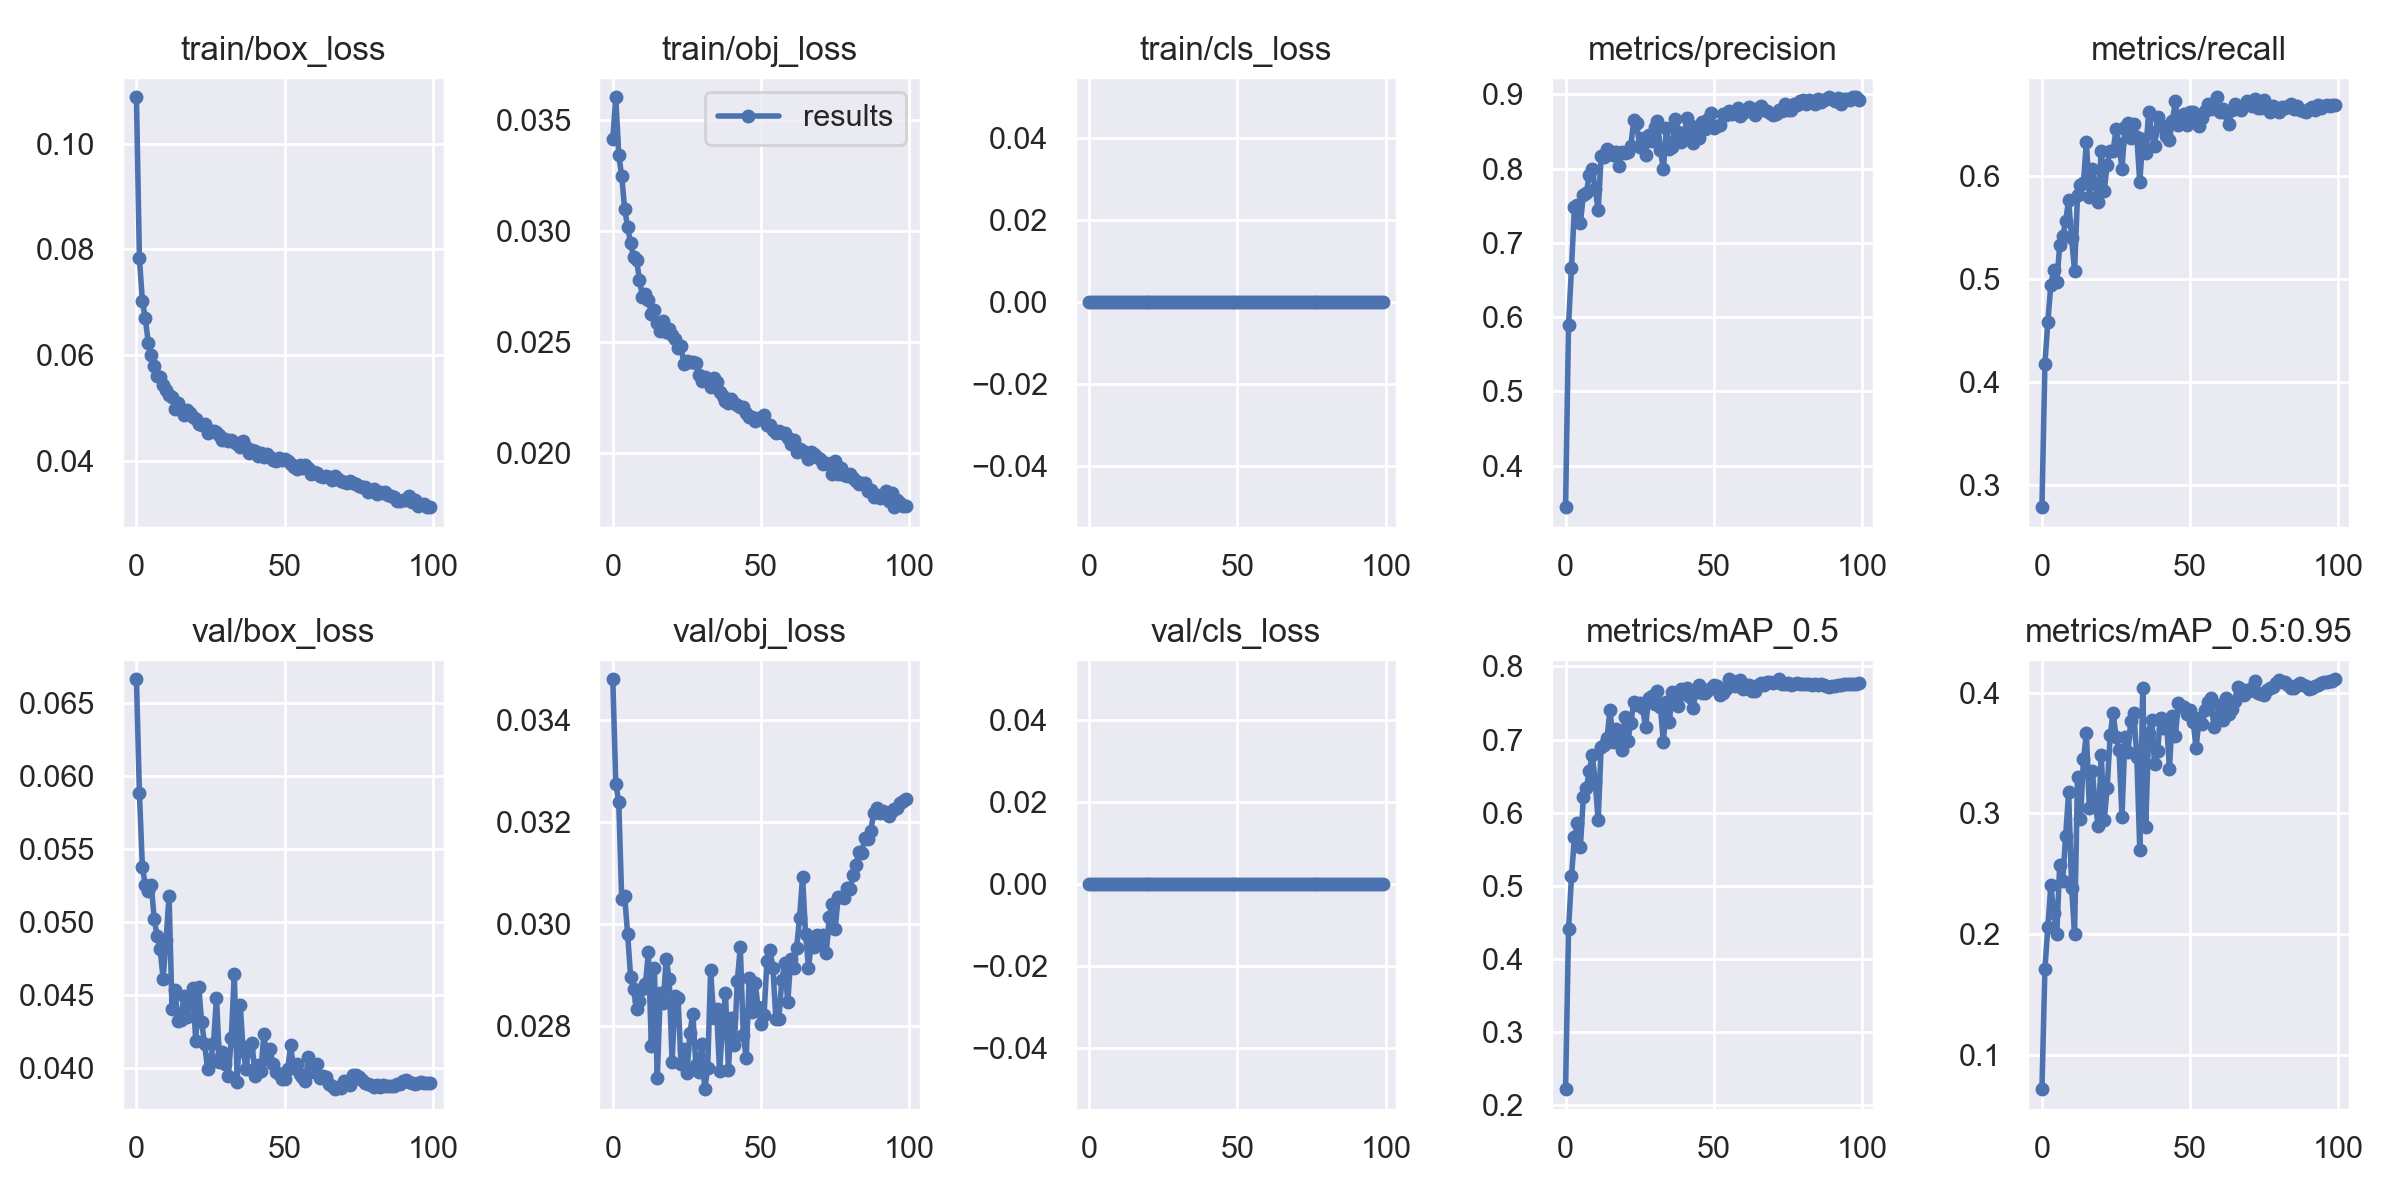

Values plotted in this chart, from the file beside it:
epoch, train/box_loss, train/obj_loss, train/cls_loss, metrics/precision, metrics/recall, metrics/mAP_0.5, metrics/mAP_0.5:0.95, val/box_loss, val/obj_loss, val/cls_loss, x/lr0, x/lr1, x/lr2
0, 0.1088, 0.03416, 0, 0.3441, 0.2788, 0.2222, 0.07173, 0.06665, 0.03481, 0, 0.07006, 0.003327, 0.003327
1, 0.07837, 0.03603, 0, 0.5894, 0.4179, 0.4404, 0.1715, 0.05887, 0.03275, 0, 0.04, 0.006594, 0.006594
2, 0.07026, 0.03345, 0, 0.6667, 0.4589, 0.513, 0.2061, 0.05381, 0.03241, 0, 0.009863, 0.009795, 0.009795
3, 0.06694, 0.03248, 0, 0.7484, 0.4947, 0.5669, 0.2404, 0.05255, 0.03049, 0, 0.009703, 0.009703, 0.009703
4, 0.06229, 0.03099, 0, 0.7507, 0.5091, 0.5853, 0.2178, 0.05214, 0.03055, 0, 0.009703, 0.009703, 0.009703
5, 0.0601, 0.03019, 0, 0.727, 0.4968, 0.5536, 0.2004, 0.05258, 0.0298, 0, 0.009604, 0.009604, 0.009604
6, 0.05795, 0.02946, 0, 0.765, 0.533, 0.6215, 0.2575, 0.05022, 0.02897, 0, 0.009505, 0.009505, 0.009505
7, 0.05613, 0.02884, 0, 0.7676, 0.5416, 0.6335, 0.2439, 0.04904, 0.02872, 0, 0.009406, 0.009406, 0.009406
8, 0.05578, 0.02871, 0, 0.791, 0.5561, 0.6566, 0.2814, 0.04816, 0.02833, 0, 0.009307, 0.009307, 0.009307
9, 0.05434, 0.02781, 0, 0.7994, 0.5768, 0.6792, 0.3174, 0.04615, 0.02849, 0, 0.009208, 0.009208, 0.009208
10, 0.05345, 0.02705, 0, 0.7731, 0.54, 0.6418, 0.2387, 0.04877, 0.02873, 0, 0.009109, 0.009109, 0.009109
11, 0.05252, 0.02717, 0, 0.7438, 0.5081, 0.5895, 0.2004, 0.05184, 0.02882, 0, 0.00901, 0.00901, 0.00901
12, 0.05208, 0.02691, 0, 0.8166, 0.5814, 0.6905, 0.3303, 0.04405, 0.02944, 0, 0.008911, 0.008911, 0.008911
13, 0.04987, 0.02628, 0, 0.8156, 0.5918, 0.6923, 0.2957, 0.04538, 0.02761, 0, 0.008812, 0.008812, 0.008812
14, 0.05092, 0.02644, 0, 0.827, 0.5933, 0.7025, 0.3447, 0.04326, 0.02914, 0, 0.008713, 0.008713, 0.008713
15, 0.04979, 0.02586, 0, 0.8245, 0.6331, 0.7408, 0.3664, 0.04332, 0.02697, 0, 0.008614, 0.008614, 0.008614
16, 0.04872, 0.02551, 0, 0.8185, 0.5802, 0.6961, 0.3041, 0.04493, 0.02865, 0, 0.008515, 0.008515, 0.008515
17, 0.04954, 0.02597, 0, 0.8219, 0.6071, 0.7149, 0.3352, 0.04349, 0.02845, 0, 0.008416, 0.008416, 0.008416
18, 0.04906, 0.02546, 0, 0.8031, 0.5923, 0.6969, 0.3066, 0.04445, 0.02931, 0, 0.008317, 0.008317, 0.008317
19, 0.04835, 0.02558, 0, 0.8224, 0.5753, 0.6858, 0.2897, 0.04553, 0.02892, 0, 0.008218, 0.008218, 0.008218
20, 0.04797, 0.02533, 0, 0.8211, 0.6245, 0.7312, 0.3481, 0.04188, 0.02729, 0, 0.008119, 0.008119, 0.008119
21, 0.04691, 0.02517, 0, 0.8229, 0.5856, 0.6986, 0.2945, 0.04561, 0.02859, 0, 0.00802, 0.00802, 0.00802
22, 0.04673, 0.02474, 0, 0.8304, 0.6111, 0.7227, 0.321, 0.04315, 0.02855, 0, 0.007921, 0.007921, 0.007921
23, 0.04702, 0.02483, 0, 0.8653, 0.6247, 0.7512, 0.3645, 0.04165, 0.02726, 0, 0.007822, 0.007822, 0.007822
24, 0.04519, 0.02401, 0, 0.861, 0.6244, 0.7468, 0.3831, 0.03997, 0.02755, 0, 0.007723, 0.007723, 0.007723
25, 0.04553, 0.02415, 0, 0.829, 0.6452, 0.7501, 0.3634, 0.04065, 0.02708, 0, 0.007624, 0.007624, 0.007624
26, 0.04569, 0.02412, 0, 0.8409, 0.6309, 0.7432, 0.3525, 0.04173, 0.02786, 0, 0.007525, 0.007525, 0.007525
27, 0.04537, 0.02413, 0, 0.8181, 0.6064, 0.7167, 0.2974, 0.04485, 0.02824, 0, 0.007426, 0.007426, 0.007426
28, 0.04478, 0.02406, 0, 0.8449, 0.6481, 0.757, 0.3631, 0.04047, 0.02723, 0, 0.007327, 0.007327, 0.007327
29, 0.044, 0.02354, 0, 0.8378, 0.6513, 0.7591, 0.3511, 0.04114, 0.02709, 0, 0.007228, 0.007228, 0.007228
30, 0.04416, 0.02324, 0, 0.8567, 0.6366, 0.7483, 0.3769, 0.0403, 0.02765, 0, 0.007129, 0.007129, 0.007129
31, 0.04364, 0.02344, 0, 0.8639, 0.6503, 0.766, 0.3828, 0.03948, 0.02676, 0, 0.00703, 0.00703, 0.00703
32, 0.04393, 0.02335, 0, 0.8248, 0.6382, 0.7442, 0.347, 0.04209, 0.02718, 0, 0.006931, 0.006931, 0.006931
33, 0.04363, 0.02297, 0, 0.7995, 0.5941, 0.6961, 0.2701, 0.04647, 0.02909, 0, 0.006832, 0.006832, 0.006832
34, 0.04314, 0.02339, 0, 0.8552, 0.6357, 0.7515, 0.4041, 0.03907, 0.02816, 0, 0.006733, 0.006733, 0.006733
35, 0.04264, 0.02323, 0, 0.8263, 0.6228, 0.7235, 0.2886, 0.04437, 0.02833, 0, 0.006634, 0.006634, 0.006634
36, 0.04365, 0.02276, 0, 0.8296, 0.6621, 0.7653, 0.3668, 0.04118, 0.02711, 0, 0.006535, 0.006535, 0.006535
37, 0.0425, 0.02259, 0, 0.8676, 0.6423, 0.7599, 0.3776, 0.03997, 0.02798, 0, 0.006436, 0.006436, 0.006436
38, 0.04149, 0.02238, 0, 0.8494, 0.629, 0.7459, 0.3409, 0.04152, 0.02865, 0, 0.006337, 0.006337, 0.006337
39, 0.04198, 0.02225, 0, 0.8363, 0.6572, 0.7691, 0.3518, 0.04173, 0.02714, 0, 0.006238, 0.006238, 0.006238
40, 0.0418, 0.02243, 0, 0.8466, 0.6493, 0.7624, 0.3794, 0.0395, 0.02815, 0, 0.006139, 0.006139, 0.006139
41, 0.04095, 0.02225, 0, 0.8687, 0.6473, 0.7712, 0.3707, 0.04021, 0.02762, 0, 0.00604, 0.00604, 0.00604
42, 0.04141, 0.02217, 0, 0.8594, 0.6388, 0.7581, 0.3768, 0.03985, 0.02889, 0, 0.005941, 0.005941, 0.005941
43, 0.04067, 0.02207, 0, 0.8349, 0.6354, 0.743, 0.3371, 0.04237, 0.02955, 0, 0.005842, 0.005842, 0.005842
44, 0.04127, 0.02208, 0, 0.855, 0.6536, 0.7656, 0.381, 0.04062, 0.02782, 0, 0.005743, 0.005743, 0.005743
45, 0.04075, 0.02181, 0, 0.841, 0.6725, 0.7745, 0.3639, 0.04136, 0.02736, 0, 0.005644, 0.005644, 0.005644
46, 0.04019, 0.02166, 0, 0.8631, 0.6496, 0.7636, 0.3911, 0.04031, 0.02894, 0, 0.005545, 0.005545, 0.005545
47, 0.03988, 0.02166, 0, 0.8539, 0.657, 0.7638, 0.389, 0.03975, 0.02828, 0, 0.005446, 0.005446, 0.005446
48, 0.04051, 0.02147, 0, 0.8674, 0.6599, 0.7677, 0.3884, 0.03963, 0.02885, 0, 0.005347, 0.005347, 0.005347
49, 0.04017, 0.0216, 0, 0.8745, 0.65, 0.7708, 0.3826, 0.0393, 0.02836, 0, 0.005248, 0.005248, 0.005248
50, 0.04039, 0.02155, 0, 0.8543, 0.6617, 0.7741, 0.386, 0.0393, 0.02805, 0, 0.005149, 0.005149, 0.005149
51, 0.04001, 0.02173, 0, 0.8574, 0.6626, 0.7733, 0.376, 0.03993, 0.02821, 0, 0.00505, 0.00505, 0.00505
52, 0.03943, 0.02128, 0, 0.8594, 0.6549, 0.761, 0.3542, 0.04158, 0.02928, 0, 0.004951, 0.004951, 0.004951
53, 0.03884, 0.02127, 0, 0.874, 0.6482, 0.7634, 0.3786, 0.04004, 0.02949, 0, 0.004852, 0.004852, 0.004852
54, 0.03837, 0.02106, 0, 0.8721, 0.6567, 0.7692, 0.3742, 0.04032, 0.02914, 0, 0.004753, 0.004753, 0.004753
55, 0.03919, 0.02093, 0, 0.8778, 0.6629, 0.7822, 0.3858, 0.0396, 0.02814, 0, 0.004654, 0.004654, 0.004654
56, 0.03859, 0.02102, 0, 0.8735, 0.6702, 0.7794, 0.3921, 0.03942, 0.02814, 0, 0.004555, 0.004555, 0.004555
57, 0.03924, 0.02091, 0, 0.8762, 0.6648, 0.7739, 0.3952, 0.03912, 0.02889, 0, 0.004456, 0.004456, 0.004456
58, 0.03862, 0.02093, 0, 0.8819, 0.6684, 0.7744, 0.3718, 0.04078, 0.02924, 0, 0.004357, 0.004357, 0.004357
59, 0.03756, 0.02067, 0, 0.8706, 0.6764, 0.7811, 0.3796, 0.04022, 0.02846, 0, 0.004258, 0.004258, 0.004258
... 40 more rows
